Labelled photos from "dataset", an image-classification folder in MogusaShirose/mlai_project_final. The possible labels are: apple, strawberry.

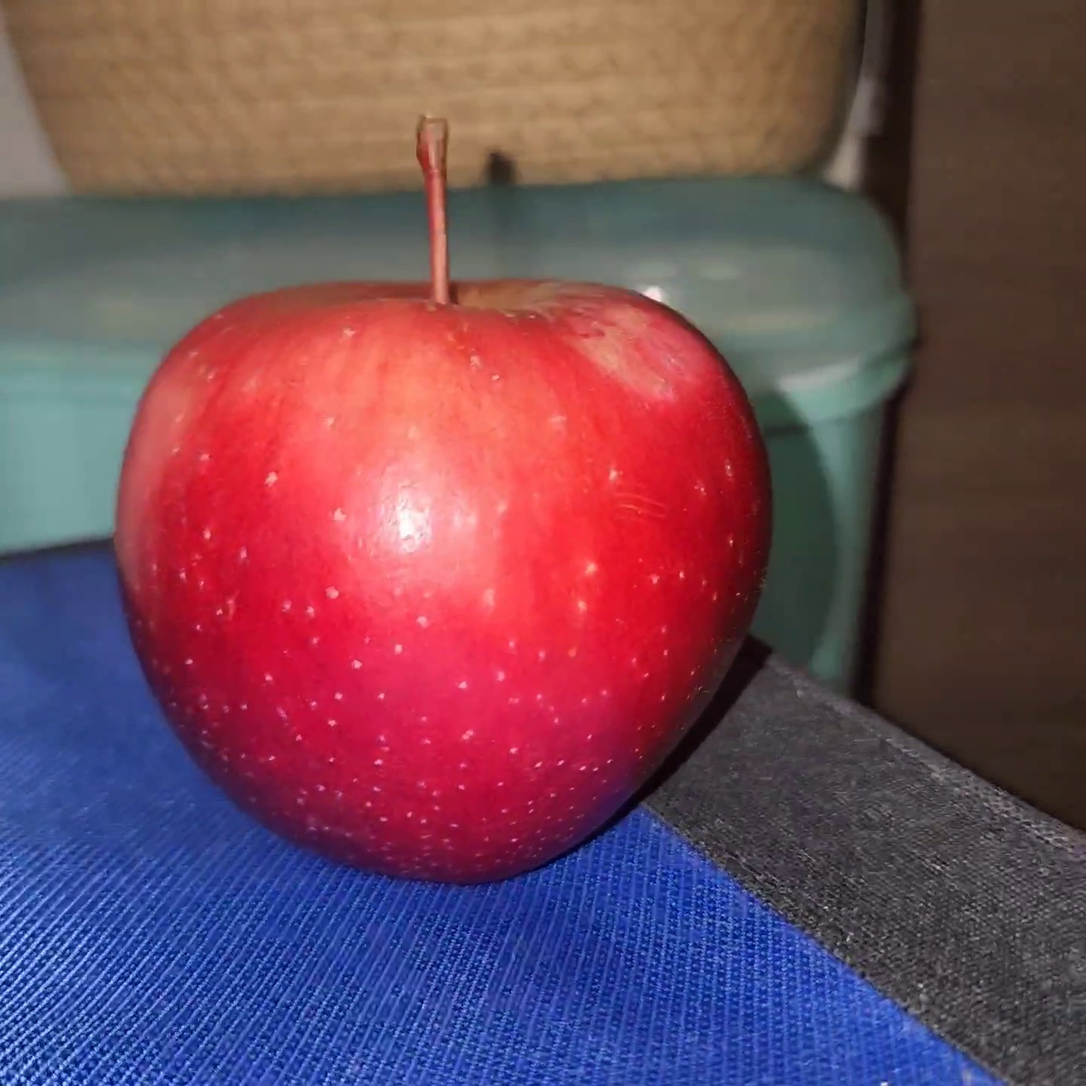
Label: apple

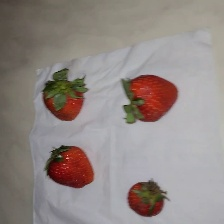
Label: strawberry

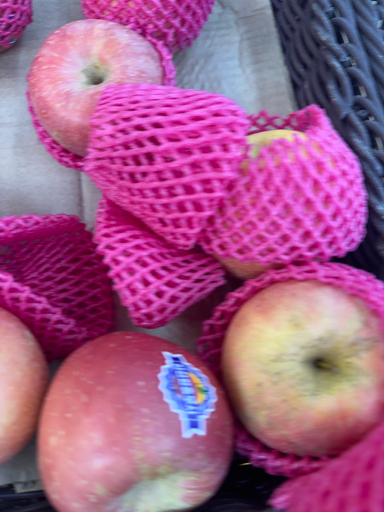
Label: apple

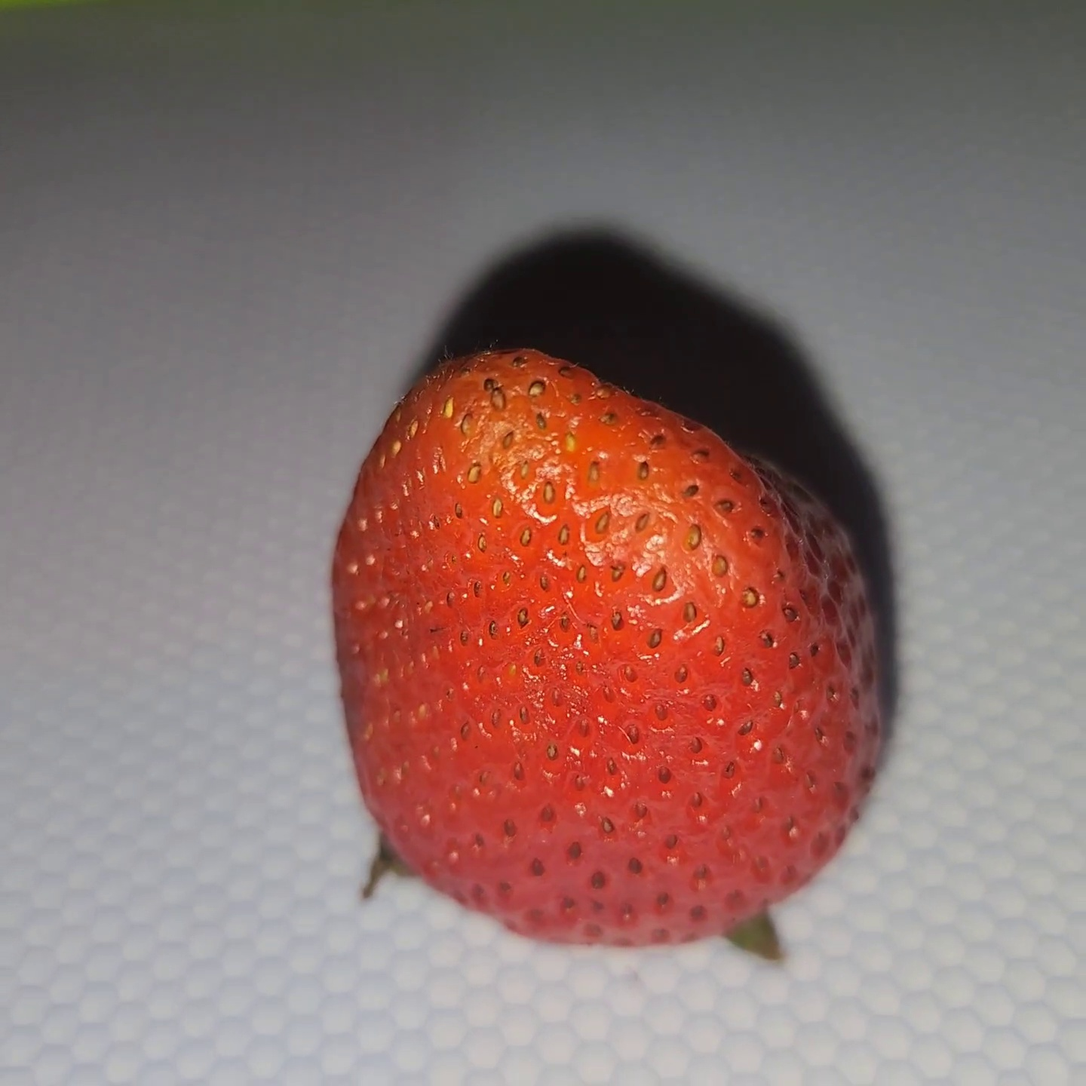
Label: strawberry

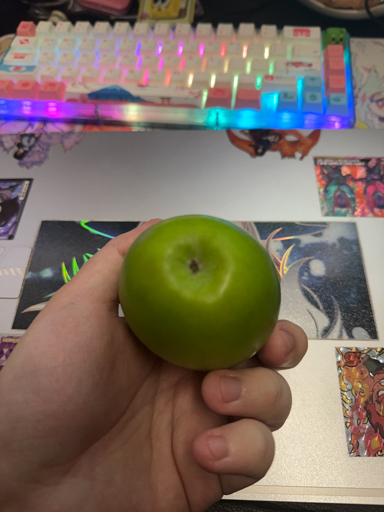
Label: apple

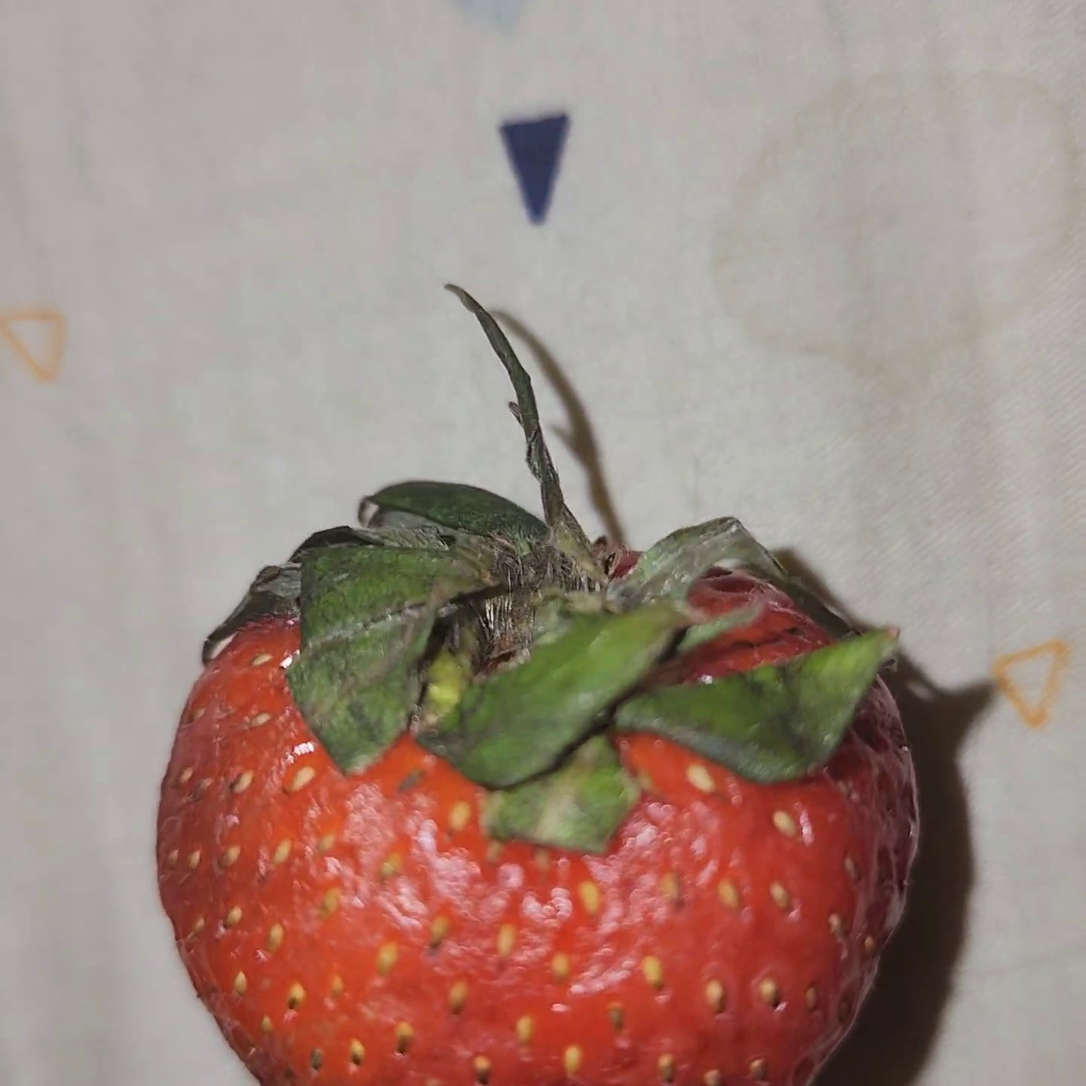
Label: strawberry
